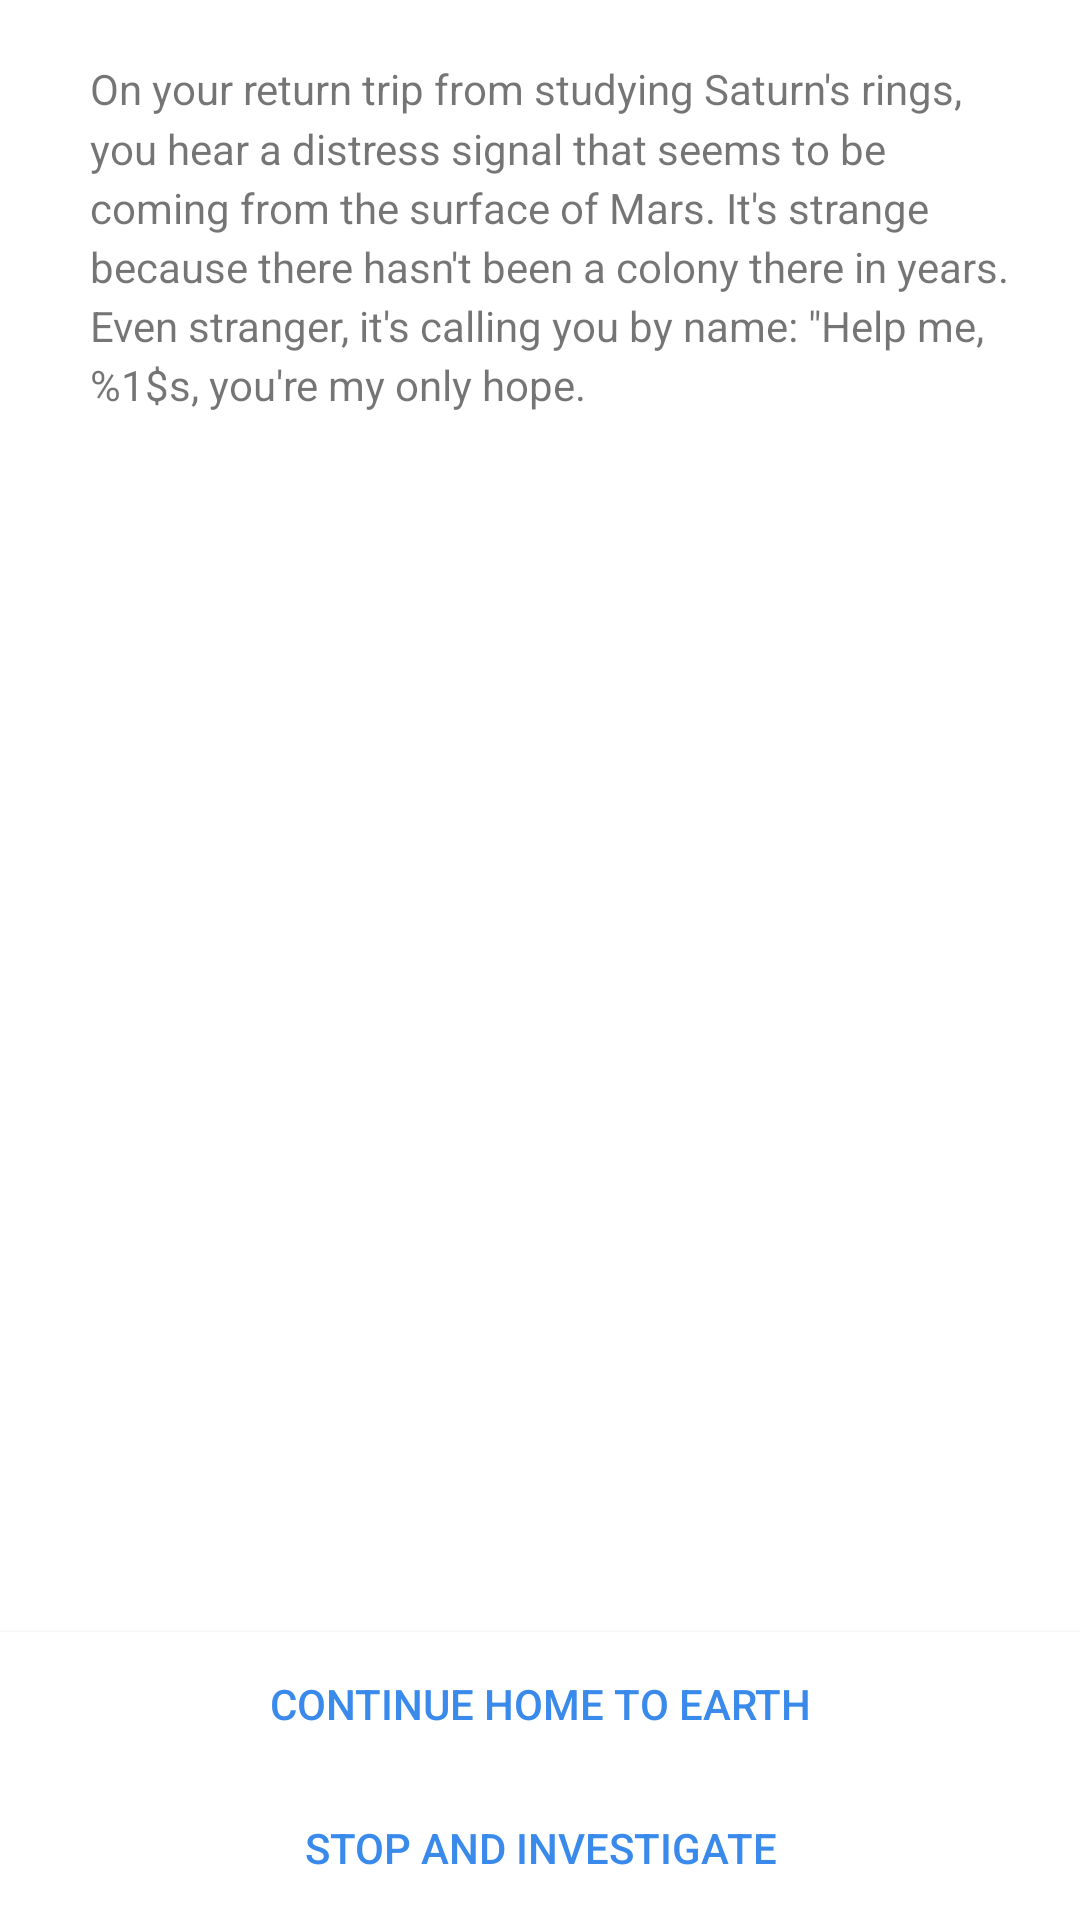

Here is an Android app screen rendered from its layout file. Give the layout XML and the strings, colors and styles it references.
<!-- AndroidManifest.xml: activity theme AppTheme -->
<!-- res/layout/activity_story.xml -->
<?xml version="1.0" encoding="utf-8"?>
<RelativeLayout
    xmlns:android="http://schemas.android.com/apk/res/android"
    xmlns:tools="http://schemas.android.com/tools"
    android:layout_width="wrap_content"
    android:layout_height="match_parent"

    tools:context=".UI.StoryActivity"
    android:background="@android:color/white">


    <ImageView
        android:layout_width="wrap_content"
        android:layout_height="wrap_content"
        android:id="@+id/storyImageView"
        android:layout_alignParentTop="true"
        android:layout_alignParentLeft="true"
        android:layout_alignParentStart="true"
        android:src="@drawable/page0" />

    <TextView
        android:layout_width="wrap_content"
        android:layout_height="wrap_content"
        android:id="@+id/storyTextView"
        android:layout_below="@+id/storyImageView"
        android:layout_alignParentLeft="true"
        android:layout_alignParentStart="true"
        android:text="On your return trip from studying Saturn&apos;s rings, you hear a distress signal that seems to be coming from the surface of Mars. It&apos;s strange because there hasn&apos;t been a colony there in years. Even stranger, it&apos;s calling you by name: &quot;Help me, %1$s, you&apos;re my only hope."
        android:paddingLeft="30dp"
        android:paddingTop="20dp"
        android:paddingRight="15dp"
        android:lineSpacingMultiplier="1.2"/>

    <Button
        style="@style/ButtonStyle"
        android:text="Continue home to Earth"
        android:id="@+id/choice1Button"
        android:layout_above="@+id/choice2Button"
        android:layout_alignParentLeft="true"
        android:layout_alignParentStart="true" />

    <Button
        style="@style/ButtonStyle"
        android:text="Stop and investigate"
        android:id="@+id/choice2Button"
        android:layout_alignParentBottom="true"
        android:layout_alignParentLeft="true"
        android:layout_alignParentStart="true" />


</RelativeLayout>
<!-- resources referenced by this layout -->
<resources>
  <style name="ButtonStyle" parent="android:TextAppearance.Holo.Widget.Button">
          <item name="android:layout_width">match_parent</item>
          <item name="android:layout_height">wrap_content</item>
          <item name="android:background">@android:color/white</item>
          <item name="android:textColor">#FF3A8AEC</item>
      </style>
  <style name="AppTheme" parent="Theme.AppCompat.Light.NoActionBar">
          
          <item name="colorPrimary">@color/colorPrimary</item>
          <item name="colorPrimaryDark">@color/colorPrimaryDark</item>
          <item name="colorAccent">@color/colorAccent</item>
      </style>
  <!-- not gathered from this repository: default colours our renderer supplied (Android Studio template values) -->
  <color name="colorPrimary">#FF6200EE</color>
  <color name="colorPrimaryDark">#FF3700B3</color>
  <color name="colorAccent">#FF03DAC5</color>
</resources>
